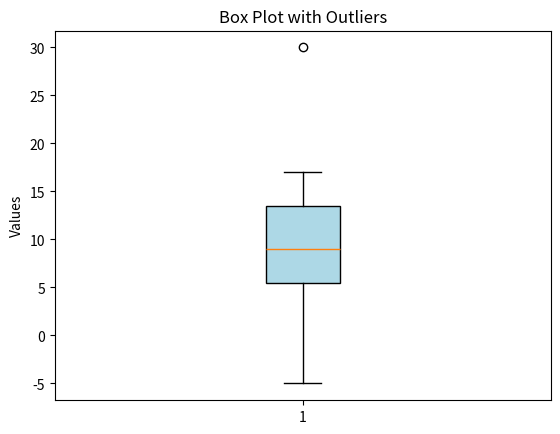

Write Python code to recreate this figure.
import matplotlib.pyplot as plt
# Sample data with outliers
data = [7, 12, 5, 15, 6, 17, 8, 13, 9, 10, 14, 3, 2, 30, -5]
# Create a box plot showing outliers
plt.boxplot(data, patch_artist=True, boxprops=dict(facecolor='lightblue'))
# Add title and labels
plt.title('Box Plot with Outliers')
plt.ylabel('Values')
# Display the plot
plt.show()
